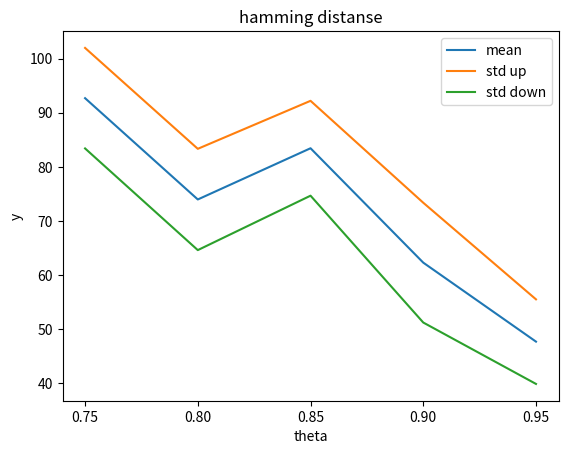

The matplotlib source for this figure:
# -*- coding: utf-8 -*-
import math
import random
import numpy
import matplotlib.pyplot as plt

n = 200
hmm_num = 1000
theta_first = 0.7
theta_last = 1.0
theta_step = 0.05

def make_matrix(a, b, fill=0.0): #  NumPy を使って高速に処理する方法がある
    m = []
    for i in range(a):
        m.append([fill]*b)
    return m

class HMM:
    def __init__(self, n, sigma, p00, p11):
        self.n = n
        self.sigma = sigma
        self.S = make_matrix(self.n, 2)     #次のをみて、Xiが取るべき値
        self.C = make_matrix(self.n, 2)     #もっともらしさ

        self.p00 = p00
        self.p01 = 1.00 - p00
        self.p10 = 1.00 - p11
        self.p11 = p11

        self.x = [0]*self.n
        self.xmap = [0]*self.n
        self.y = [0.0]*self.n
        
        self.T = 2*pow(sigma,2)

        self.log_p00 = math.log(self.p00)
        self.log_p01 = math.log(self.p01)
        self.log_p10 = math.log(self.p10)
        self.log_p11 = math.log(self.p11)


    def generate_x(self):
        if (random.random() < 0.5):
            self.x[0] = 0
        else:
            self.x[0] = 1

        for i in range(1,self.n):
            r = random.random()
            if ( self.x[i-1] == 0 ):
                if ( r < self.p00 ):
                    self.x[i] = 0
                else:
                    self.x[i] = 1
            else:
                if ( r < self.p11 ):
                    self.x[i] = 1
                else:
                    self.x[i] = 0
        
    def generate_y(self):
        for i in range(0,self.n):
            self.y[i] = random.gauss(self.x[i],self.sigma)

    def compute_xmap(self):
        self.C[0][0] = -pow(self.y[0] - 0, 2) / self.T
        self.C[0][1] = -pow(self.y[0] - 1, 2) / self.T

        for i in range(1,self.n):
            self.C[i][0] = -pow(self.y[i] - 0, 2) / self.T
            self.C[i][1] = -pow(self.y[i] - 1, 2) / self.T
            t00 = self.C[i-1][0] + self.C[i][0] + self.log_p00
            t01 = self.C[i-1][0] + self.C[i][1] + self.log_p01
            t10 = self.C[i-1][1] + self.C[i][0] + self.log_p10
            t11 = self.C[i-1][1] + self.C[i][1] + self.log_p11

            if t00 > t10:
                self.S[i-1][0] = 0
                self.C[i][0] += self.C[i-1][0] + math.log(0.99)
            else:
                self.S[i-1][0] = 1
                self.C[i][0] += self.C[i-1][1] + math.log(0.03)

            if t01 > t11:
                self.S[i-1][1] = 0
                self.C[i][1] += self.C[i-1][0] + math.log(0.01)
            else:
                self.S[i-1][1] = 1
                self.C[i][1] += self.C[i-1][1] + math.log(0.97)
        
        if self.C[self.n-1][0] > self.C[self.n-1][1]:
            self.S[self.n-1][0] = 0
            self.S[self.n-1][1] = 0
        else:
            self.S[self.n-1][0] = 1
            self.S[self.n-1][1] = 1

        for i in range(0,self.n):
            if self.C[i][0] > self.C[i][1]:
                self.xmap[i] = self.S[i][0]
            else:
                self.xmap[i] = self.S[i][1]


def hmm07():
    sigma = 0.7
    theta_list = make_theta_list()
    mean_list = []
    std_list_up = []
    std_list_down = []

    for i in theta_list:
        buffer = task(sigma, i)
        mean_list.append(buffer[0])
        std_list_up.append(buffer[0] + buffer[1])
        std_list_down.append(buffer[0] - buffer[1])

    plt.plot(theta_list, mean_list, label='mean')
    plt.plot(theta_list, std_list_up, label='std up')
    plt.plot(theta_list, std_list_down, label='std down')

    plt.title('hamming distanse') 
    plt.xlabel('theta')
    plt.ylabel('y')
    plt.xticks(numpy.arange(min(theta_list), max(theta_list) + 0.01, theta_step))
    plt.legend() # 描画

    plt.show() # 描画

def calc_hamming(hmm):
    hamming_distanse = 0
    for i in range(hmm.n):
        hamming_distanse += abs(hmm.x[i] - hmm.xmap[i])
    return hamming_distanse

def make_theta_list():
    theta_list = []
    theta = theta_first + theta_step
    while theta < theta_last:
        theta_list.append(theta)
        theta += theta_step
        theta = round(theta,2)
    
    return theta_list

def task(sigma, theta):
    hmm = [HMM(n,sigma,theta,theta)] * hmm_num
    hamming_distanse = [0] * hmm_num

    #データモデル固定
    hmm[0].generate_x()
    for i in range(1,hmm_num):
        hmm[i].x = hmm[0].x

    for i in range(hmm_num):
        hmm[i].generate_y()
        hmm[i].compute_xmap()
        hamming_distanse[i] = calc_hamming(hmm[i])

    hd_mean = numpy.mean(hamming_distanse)
    hd_std = numpy.std(hamming_distanse)

    return hd_mean, hd_std


if __name__ == '__main__':
    hmm07()